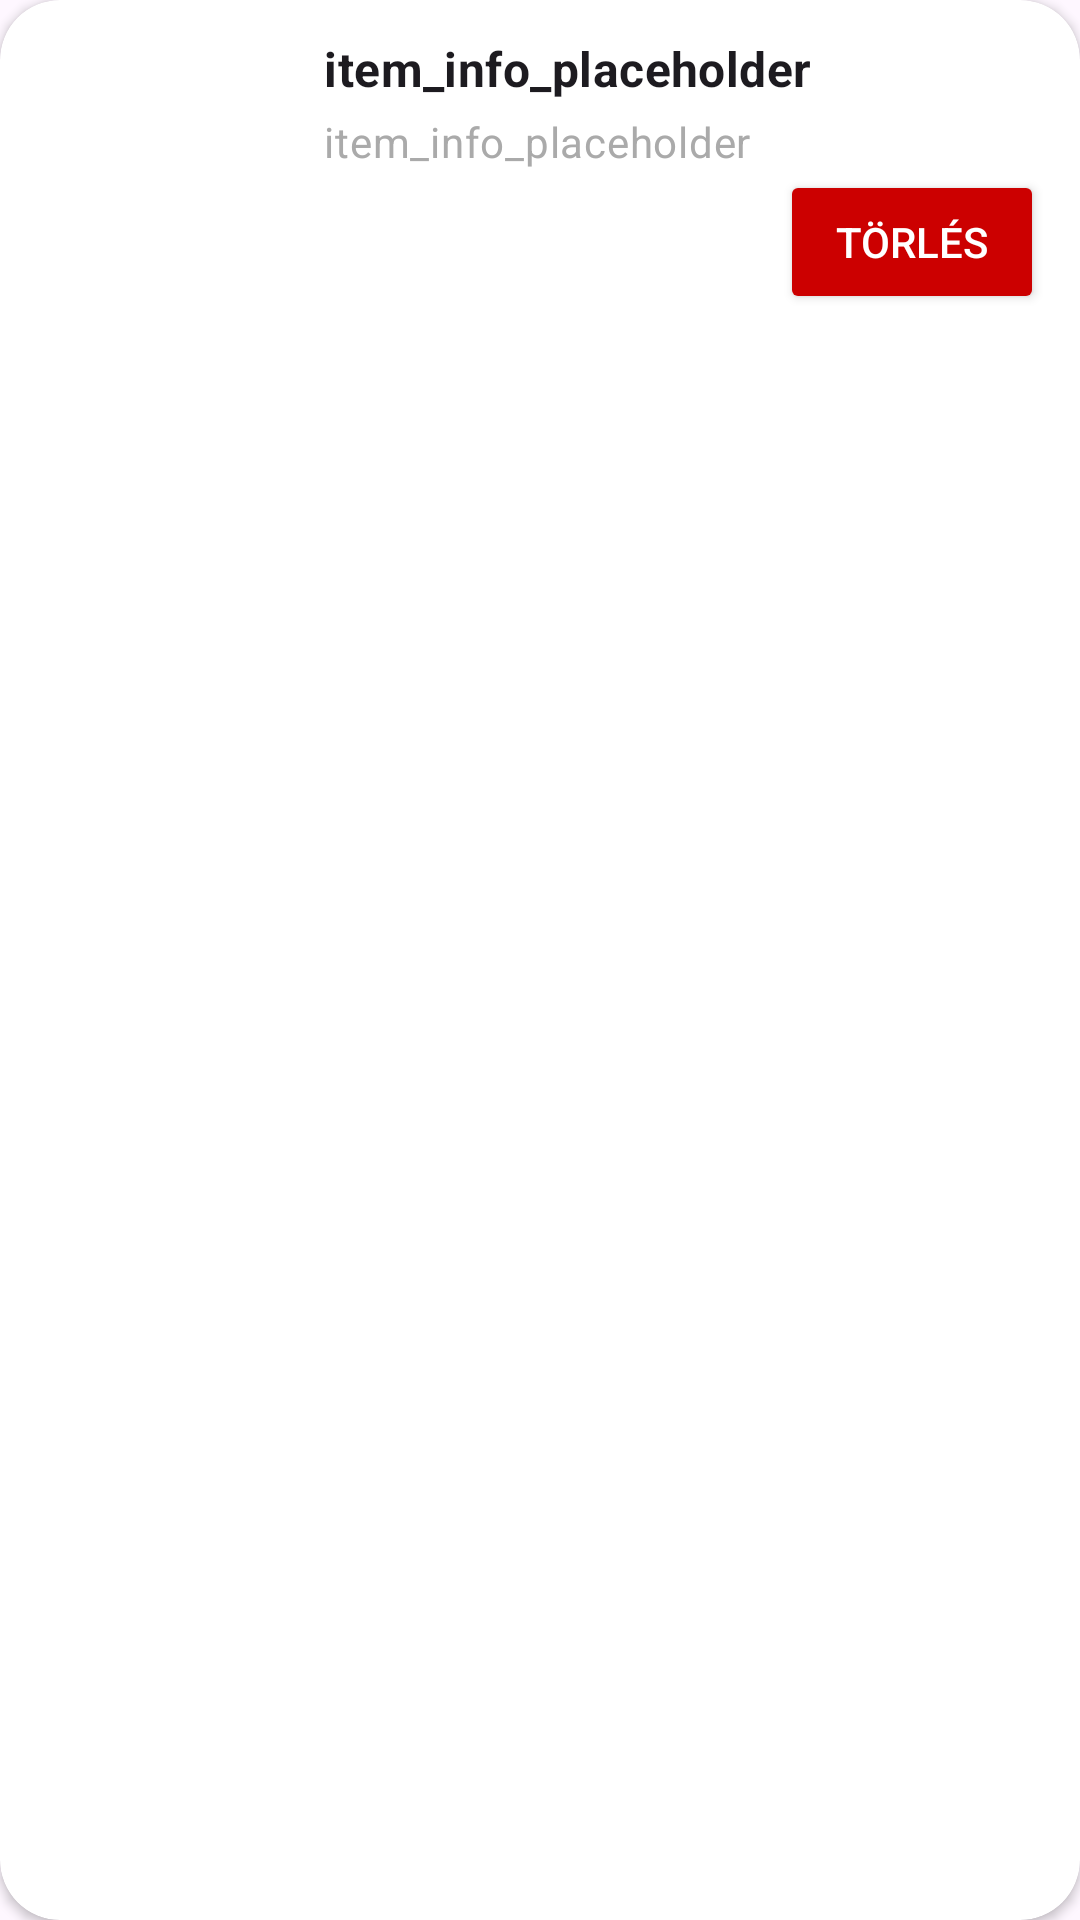

Produce the Android XML layout that renders to this screen, including the resource entries it uses.
<!-- AndroidManifest.xml: application theme Theme.Mobil_alkfejl_proj -->
<!-- res/layout/list_cart.xml -->
<?xml version="1.0" encoding="utf-8"?>
<androidx.cardview.widget.CardView xmlns:android="http://schemas.android.com/apk/res/android"
    xmlns:app="http://schemas.android.com/apk/res-auto"
    xmlns:card_view="http://schemas.android.com/tools"
    android:layout_width="match_parent"
    android:layout_height="wrap_content"
    android:layout_marginStart="16dp"
    android:layout_marginTop="8dp"
    android:layout_marginEnd="16dp"
    android:layout_marginBottom="8dp"
    app:cardCornerRadius="20dp"
    card_view:cardBackgroundColor="@android:color/transparent"
    card_view:contentPadding="2dp">

    <LinearLayout
        android:layout_width="match_parent"
        android:layout_height="wrap_content"
        android:gravity="center_vertical"
        android:orientation="horizontal"
        android:padding="12dp">

        <androidx.cardview.widget.CardView
            android:layout_width="80dp"
            android:layout_height="80dp"
            android:layout_marginEnd="16dp"
            app:cardCornerRadius="20dp"
            app:cardElevation="0dp">

            <ImageView
                android:id="@+id/itemImage"
                android:layout_width="match_parent"
                android:layout_height="match_parent"
                android:contentDescription="@string/image_card"
                android:scaleType="centerCrop" />
        </androidx.cardview.widget.CardView>

        <LinearLayout
            android:layout_width="0dp"
            android:layout_height="wrap_content"
            android:layout_weight="1"
            android:orientation="vertical">

            <TextView
                android:id="@+id/itemTitle"
                android:layout_width="wrap_content"
                android:layout_height="wrap_content"
                android:ellipsize="end"
                android:maxLines="1"
                android:text="@string/item_info_placeholder"
                android:textAppearance="?attr/textAppearanceSubtitle1"
                android:textStyle="bold" />

            <TextView
                android:id="@+id/price"
                android:layout_width="wrap_content"
                android:layout_height="wrap_content"
                android:layout_marginTop="4dp"
                android:text="@string/item_info_placeholder"
                android:textAppearance="?attr/textAppearanceBody2"
                android:textColor="@android:color/darker_gray" />
            <Button
                android:layout_gravity="end"
                android:id="@+id/deleteButton"
                android:layout_width="wrap_content"
                android:layout_height="wrap_content"
                android:text="@string/delete_from_cart"
                android:backgroundTint="@android:color/holo_red_dark"
                android:textColor="@android:color/white"
                android:layout_marginStart="12dp"
                />
        </LinearLayout>

    </LinearLayout>

</androidx.cardview.widget.CardView>
<!-- resources referenced by this layout -->
<resources>
  <string name="delete_from_cart">Törlés</string>
  <string name="image_card">kepecske</string>
  <string name="item_info_placeholder">item_info_placeholder</string>
  <style name="Theme.Mobil_alkfejl_proj" parent="Base.Theme.Mobil_alkfejl_proj" />
  <style name="Base.Theme.Mobil_alkfejl_proj" parent="Theme.Material3.DayNight">
          
          
      </style>
</resources>
